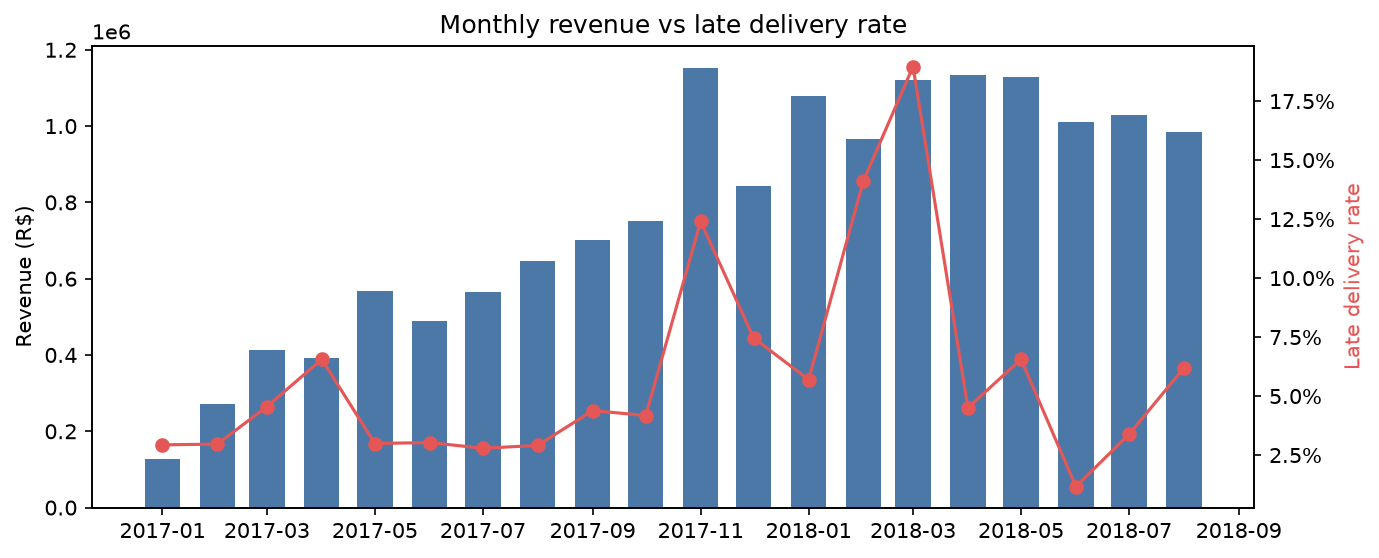

Data behind this chart, as committed beside it:
purchase_month, revenue, orders, customers, aov, late_rate, avg_review, revenue_mom_growth
2017-01-01, 127482, 750, 718, 170, 0.02933, 4.199, 
2017-02-01, 271239, 1653, 1630, 164.1, 0.02964, 4.203, 1.128
2017-03-01, 414331, 2546, 2508, 162.7, 0.04556, 4.187, 0.5275
2017-04-01, 390812, 2303, 2274, 169.7, 0.06557, 4.138, -0.05676
2017-05-01, 566851, 3546, 3479, 159.9, 0.0299, 4.238, 0.4504
2017-06-01, 490050, 3135, 3076, 156.3, 0.0303, 4.223, -0.1355
2017-07-01, 566299, 3872, 3802, 146.3, 0.02789, 4.258, 0.1556
2017-08-01, 645832, 4193, 4114, 154, 0.0291, 4.312, 0.1404
2017-09-01, 701077, 4150, 4083, 168.9, 0.04386, 4.267, 0.08554
2017-10-01, 751117, 4478, 4417, 167.7, 0.04176, 4.205, 0.07138
2017-11-01, 1153364, 7289, 7183, 158.2, 0.124, 3.989, 0.5355
2017-12-01, 843078, 5513, 5450, 152.9, 0.07455, 4.09, -0.269
2018-01-01, 1077887, 7069, 6974, 152.5, 0.05701, 4.109, 0.2785
2018-02-01, 966168, 6555, 6400, 147.4, 0.1413, 3.882, -0.1036
2018-03-01, 1120598, 7003, 6914, 160, 0.1896, 3.813, 0.1598
2018-04-01, 1132879, 6798, 6744, 166.6, 0.04501, 4.206, 0.01096
2018-05-01, 1128775, 6749, 6693, 167.3, 0.06564, 4.236, -0.003623
2018-06-01, 1011978, 6099, 6061, 165.9, 0.01165, 4.307, -0.1035
2018-07-01, 1027807, 6159, 6100, 166.9, 0.03379, 4.318, 0.01564
2018-08-01, 985492, 6351, 6310, 155.2, 0.06188, 4.31, -0.04117
